Photos from the image-classification dataset "maize-status-prediction" in the GitHub repository Eng-Janvier/maize-status-prediction. Its 2 classes are: FAW, health.

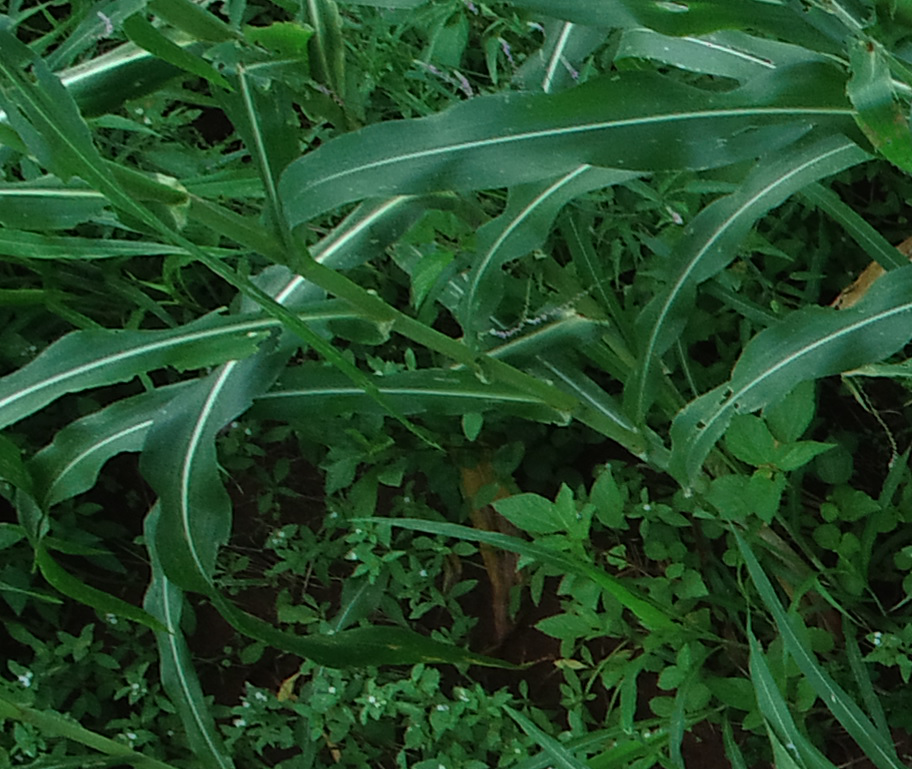
Label: FAW

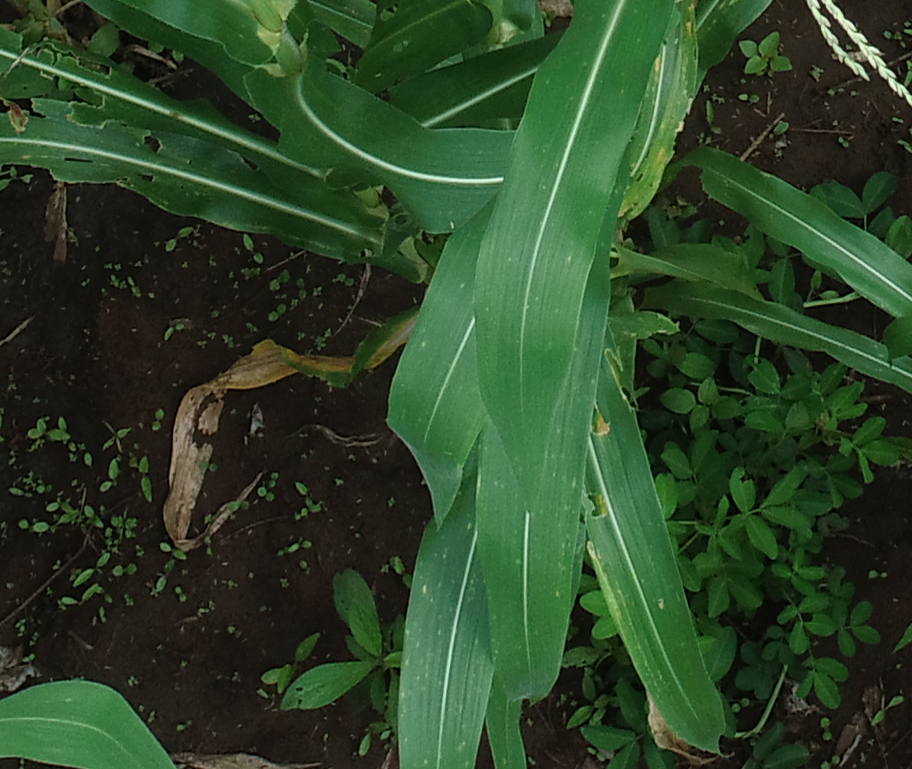
Label: health

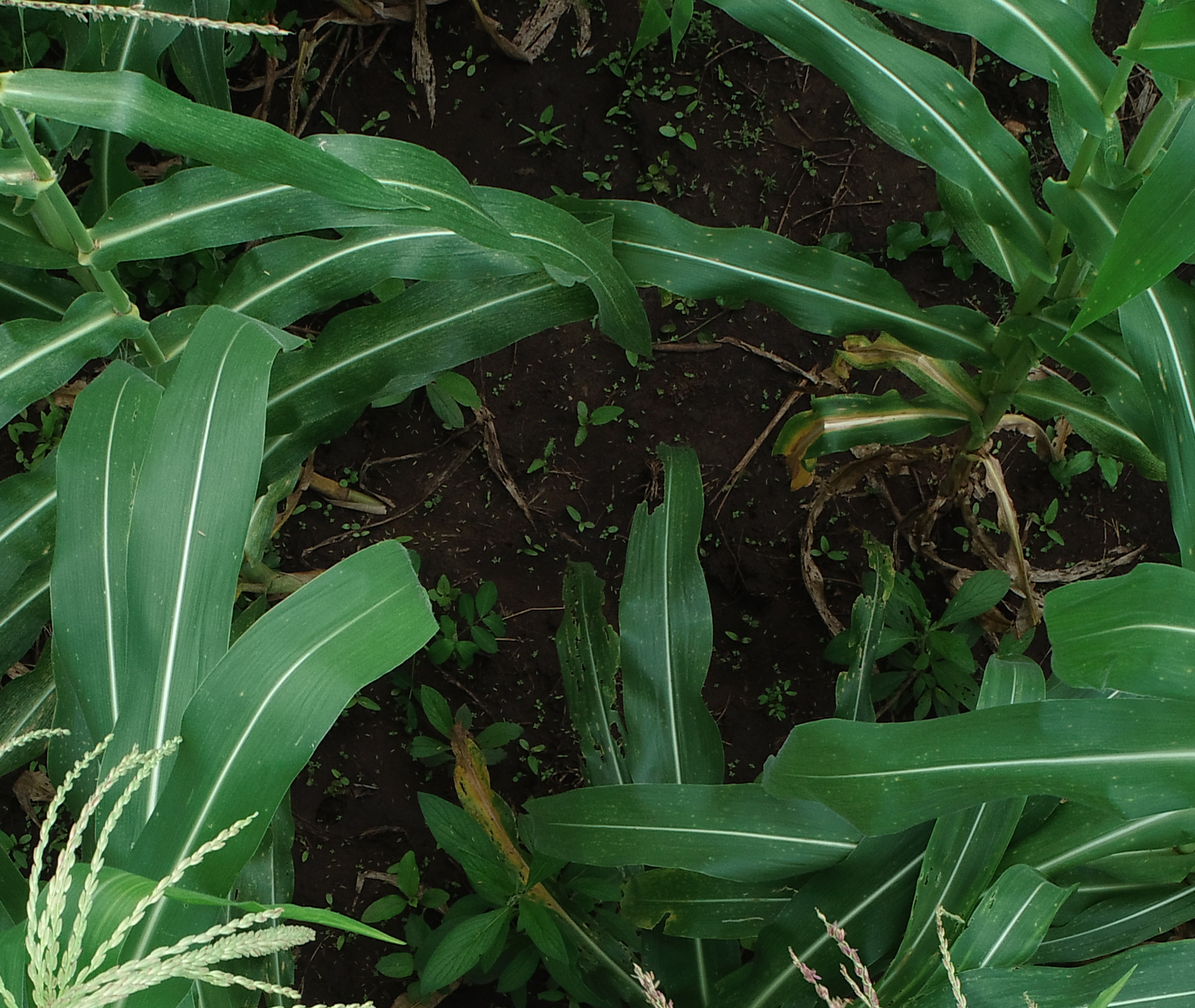
Label: health

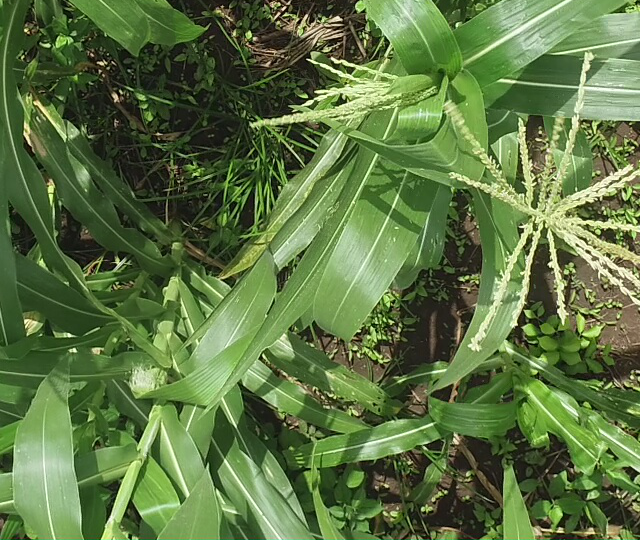
Label: health

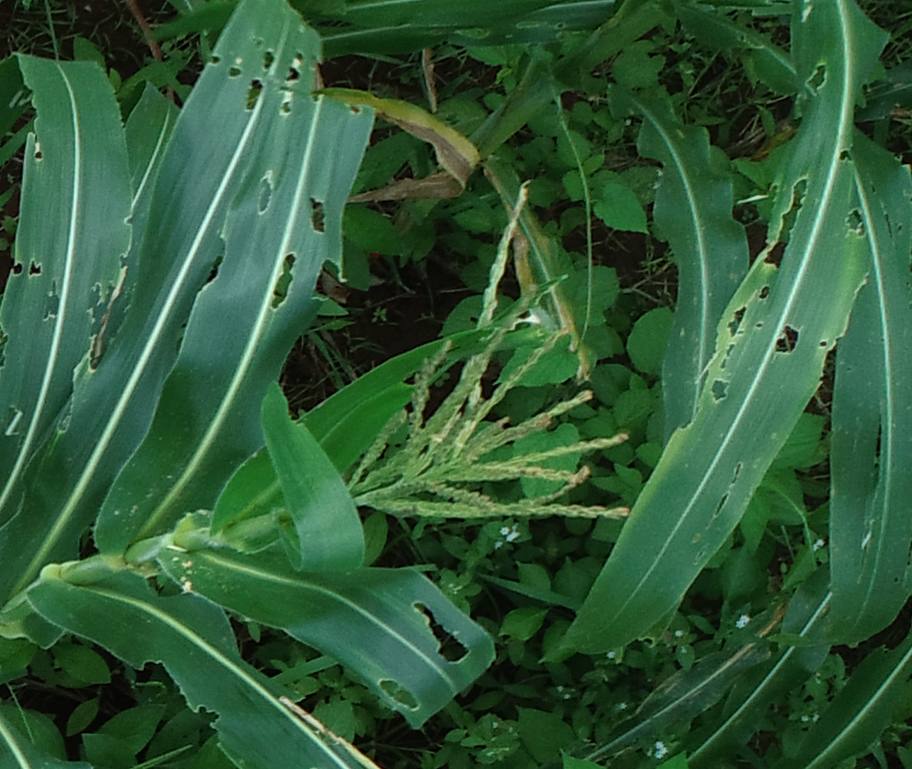
Label: FAW

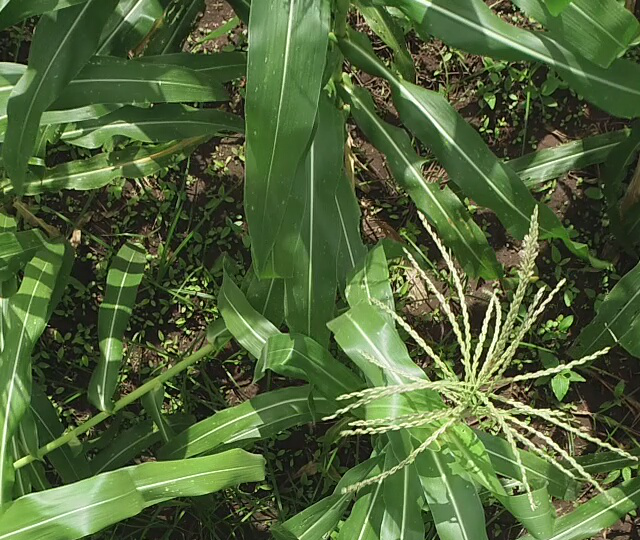
Label: health
